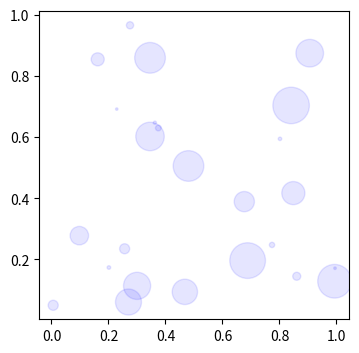

Here is the Python script that generated this plot:
%matplotlib notebook

import numpy as np
import matplotlib.pyplot as plt

N=25
x= np.random.rand(N)
y = np.random.rand(N)
area = np.pi * (15 * np.random.rand(N))**2

fig = plt.figure(figsize=(4,4), dpi=100)

ax = fig.add_subplot(1,1,1)

ax.scatter(x, y, s=area, c='blue', alpha = 0.1)

help(ax.scatter)